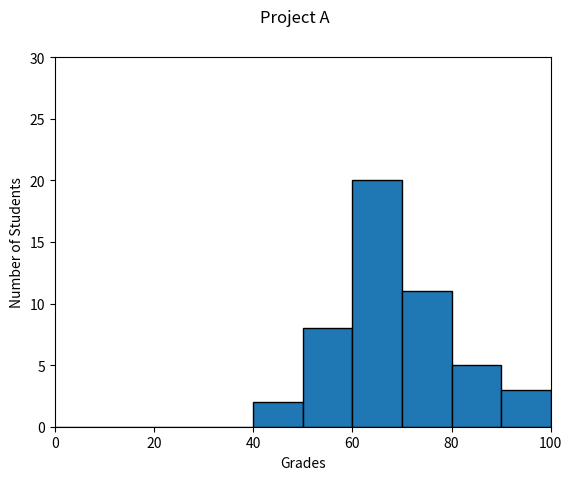

Recreate this plot in Python.
#!/usr/bin/env python3
import numpy as np
import matplotlib.pyplot as plt

np.random.seed(5)
student_grades = np.random.normal(68, 15, 50)

plt.hist(student_grades, bins=10, range=(0, 100), histtype='bar', ec='black')
plt.xlabel('Grades')
plt.ylabel('Number of Students')
plt.suptitle('Project A')
plt.xlim((0, 100))
plt.ylim((0, 30))
plt.show()
